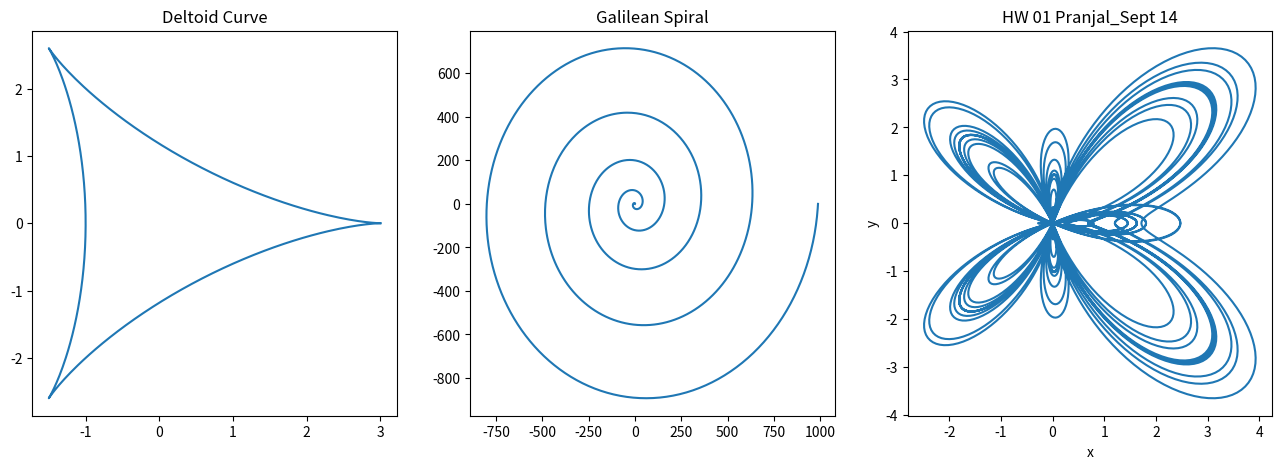

Here is the Python script that generated this plot:
#import math as m
import numpy as n
import matplotlib.pyplot as plt

def theta_variable_list(start, stop):
    kkk = n.linspace(start,stop, int((stop-start)*50))
    return kkk

theta = theta_variable_list(0,2*n.pi)
x = 2*n.cos(theta)+n.cos(2*theta)
y = 2*n.sin(theta)-n.sin(2*theta)
"""plt.plot(x,y)
plt.title("Deltoid Curve")
plt.xlabel("x")
plt.ylabel("y")
#plt.show()
"""
#print(theta_variable_list(0,10*n.pi))


####HW 1 problem (b)

theta1 = theta_variable_list(0, 10 * n.pi)       # created list of numbers using linspace, called theta

r = (theta1) ** 2                              # change function here

x1 = r*n.cos(theta1)                          # change the list variables
y1 = r*n.sin(theta1)                         # change the list variables
"""
plt.plot(x1,y1)
plt.xlabel("x")
plt.title(r' $f(\theta) = {\theta}^2$')
plt.ylabel("y")
#plt.show()
"""

############# prob # (c)

theta2 = theta_variable_list(0, 24 * n.pi)       # created list of numbers using linspace, called theta
theta2by12 = [x/12 for x in theta2]
#print(theta2by12)
r2 = n.exp(n.cos(theta2)) - 2 * n.cos(4 * theta2) + n.sin(theta2by12)** 5                              # change function here
#print(r)

x2 = r2 * n.cos(theta2)                          # change the list variables
y2 = r2 * n.sin(theta2)                         # change the list variables
"""
plt.plot(x2,y2)
plt.title("Fey function ")
plt.xlabel("x")
plt.ylabel("y")
#plt.show()
"""

fig,axes=plt.subplots(1,3,figsize=(16, 5))
ax1 = axes[0].plot(x,y)
ax2 = axes[1].plot(x1,y1)
ax3= axes[2].plot(x2,y2)
axes[0].set_title('Deltoid Curve')
axes[1].set_title('Galilean Spiral')
axes[2].set_title('Fey Function')

plt.title('HW 01 Pranjal_Sept 14')

plt.xlabel('x')
plt.ylabel('y')
#problem: for some reason x and y are labelled just for the third plot and same if I create plt.title - it just adds it to the third one
plt.show() #and we get 2 plots on the same figure










































